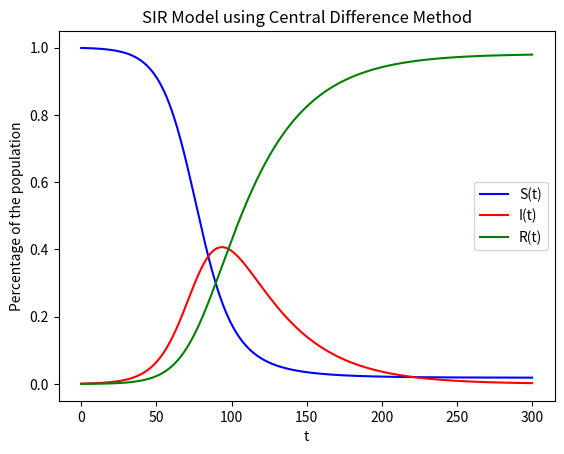

Python code for this plot:
import numpy as np
import matplotlib.pyplot as plt

# Defining parameters
h = .5      # Step size for central difference method
tMax = 300  # Maximum time

beta = 0.12
gamma= 0.03

# Initializing lists to store t and y values
tValues = np.arange(0, tMax + h, h)
sValues = [0.999]  # Initial value of 'population'
iValues = [0.001]  # Initial value of 'population'
rValues = [0.000]  # Initial value of 'population'

# Using central difference method requires one forward step first
sValues.append(sValues[0] + h*(-beta*sValues[0]*iValues[0]))
iValues.append(iValues[0] + h*(beta*sValues[0]*iValues[0] - gamma*iValues[0]))
rValues.append(rValues[0] + h*(gamma*iValues[0]))

# Using central difference method to plot approximate solution
for i in range(1, len(tValues) - 1):
    sNext = sValues[i] + h*(-beta*(sValues[i]+sValues[i-1])/2 * (iValues[i]+iValues[i-1])/2)
    sValues.append(sNext)

    iNext = iValues[i] +h*(beta*(sValues[i]+sValues[i-1])/2 * (iValues[i]+iValues[i-1])/2 - gamma*iValues[i])
    iValues.append(iNext)

    rNext = rValues[i] + h*(gamma*iValues[i])
    rValues.append(rNext)

# Plotting
plt.plot(tValues, sValues, label='S(t)', color='blue')
plt.plot(tValues, iValues, label='I(t)', color='red')
plt.plot(tValues, rValues, label='R(t)', color='green')
plt.xlabel('t')
plt.ylabel('Percentage of the population')
plt.title('SIR Model using Central Difference Method')
plt.legend()
plt.show()
